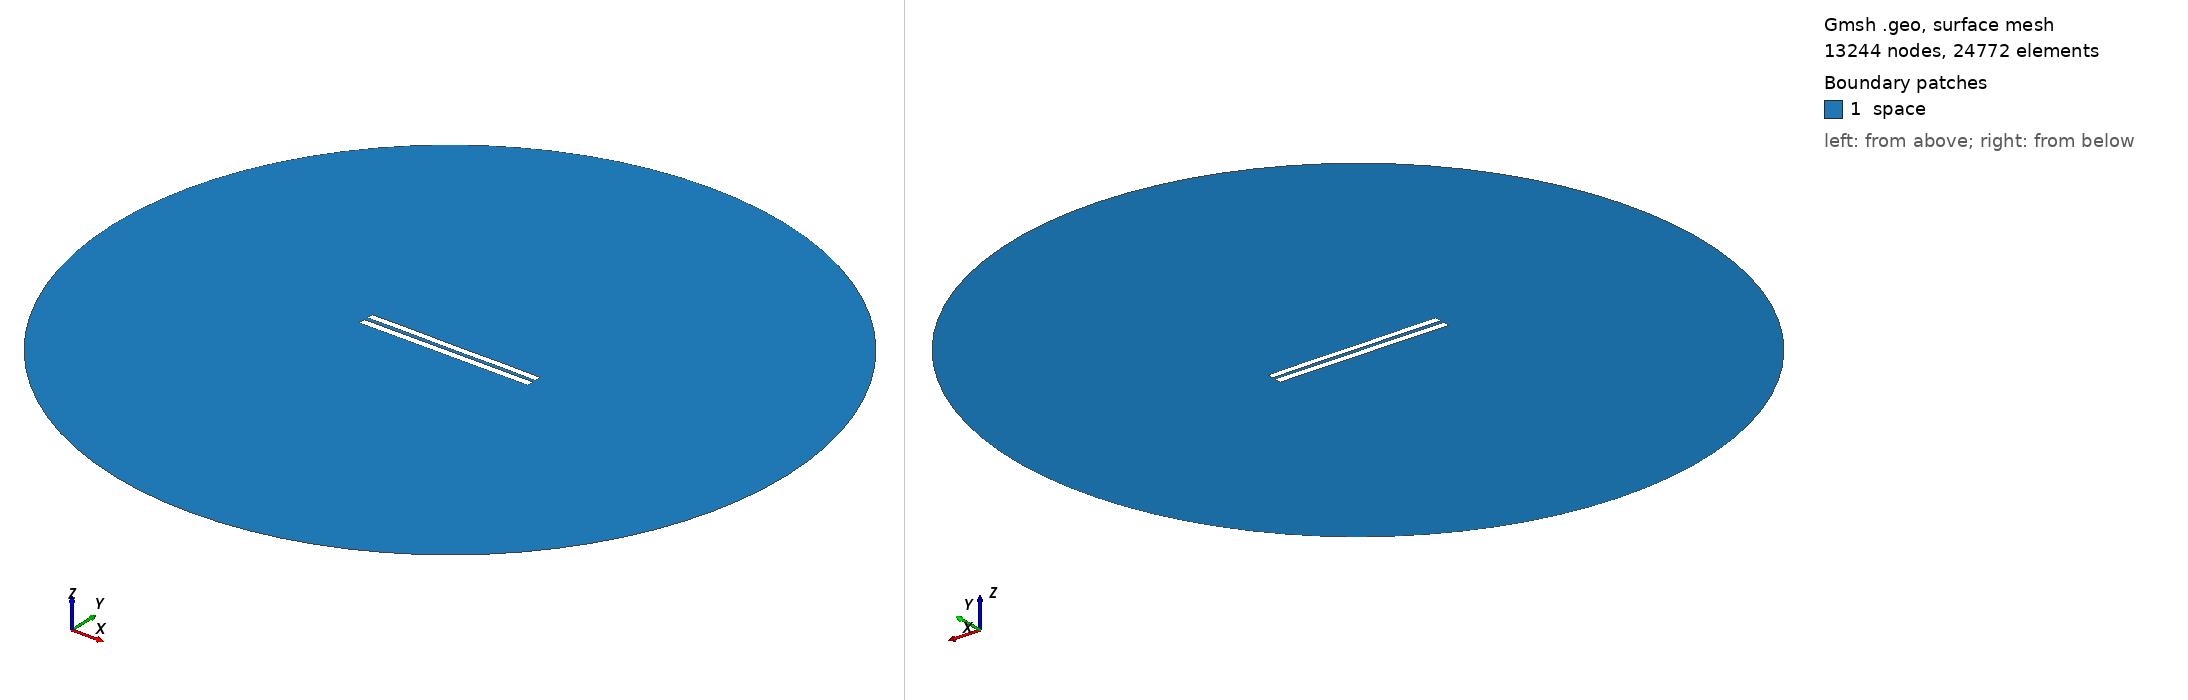

Gmsh geometry script, surface-meshed: 13244 nodes, 24772 surface elements. Boundary patches (legend numbers): 1 space. Left view from above one corner, right view from below the opposite corner. Legend entries are the model's physical surfaces. The drawing asked Gmsh for element sizes between 1% and 20% of the model's largest extent; the script's own settings can give other sizes.

=== 5064.geo (drawn) ===
//---------------------------------------
// Geometry kernel
//---------------------------------------

SetFactory("OpenCASCADE");



//---------------------------------------
// Parameters of the geometry
//---------------------------------------

// Overetch of the upper plate
overetch = 0.125;

// Distance between the plates
distance = 2.25;

// Discretization over the x axis (for the deformation)
nx = 50; 

// Length of the plate
L = 100 - overetch; 

// Number of modes
n = 4; 

// 1st mode coefficient
coeff(1) = -0.15;
beta(1) = 0.596864 * 3.1415926535 / L;

// 2nd mode coefficient
coeff(2) = 0.0;
beta(2) = 1.49418 * 3.1415926535 / L;

// 3rd mode coefficient
coeff(3) = 0.0;
beta(3) = 2.50025 * 3.1415926535 / L;

// 4th mode coefficient
coeff(4) = 0.07499999999999998;
beta(4) = 3.49999 * 3.1415926535 / L;



//---------------------------------------
// Upper plate (deformed rectangle)
//---------------------------------------

// Coordiantes of the upper plate
xmin = -50;
xmax = 50 - overetch;

// Height of the upper plate
yheight = 4 - 2 * overetch;

// Indexes of the points
UpperID[] = {};
LowerID[] = {};
LeftID[] = {};
RightID[] = {};

// Point index
p = 1;

// Horizontal edges
For i In {1:nx}
    x = xmin + (i-1)*(xmax - xmin)/(nx-1);

    y_bottom = distance / 2 + overetch;
    For j In {1:n}
        C = (Cosh(beta(j)*L) + Cos(beta(j)*L)) / (Sinh(beta(j)*L) + Sin(beta(j)*L));
        y_bottom  = y_bottom + coeff(j) * (Cosh(beta(j)*(x+50)) - Cos(beta(j)*(x+50)) - C * (Sinh(beta(j)*(x+50)) - Sin(beta(j)*(x+50))));
    EndFor

    y_top = y_bottom + yheight;

    Point(p) = {x, y_top, 0, 1.0};
    UpperID[i] = p;
    p = p + 1;

    Point(p) = {x, y_bottom, 0, 1.0};
    LowerID[i] = p;
    p = p + 1;
EndFor

// Create point lists
UpperPts[] = {}; LowerPts[] = {};
For i In {1:nx}
  UpperPts[] += {UpperID[i]};
  LowerPts[] += {LowerID[i]};
EndFor

// Build splines
Spline(1) = {UpperPts[]};
Spline(2) = {LowerPts[]};
Line(3) = {LowerPts[nx-1], UpperPts[nx-1]};
Line(4) = {LowerPts[0], UpperPts[0]};

// Build the plane surface
Curve Loop(1) = {2, 3, -1, -4};
Plane Surface(1) = {1};



//---------------------------------------
// Lower plate (rectangle)
//---------------------------------------

// Vertices
Point(1001) = {-50, -1, 0, 1.0};
Point(1002) = { 50, -1, 0, 1.0};
Point(1003) = { 50,  -5, 0, 1.0};
Point(1004) = {-50,  -5, 0, 1.0};

// Edges
Line(5) = {1001, 1002};
Line(6) = {1002, 1003};
Line(7) = {1003, 1004};
Line(8) = {1004, 1001};

// Plane surface
Line Loop(2) = {5, 6, 7, 8};
Plane Surface(2) = {2}; 



//---------------------------------------
// Outer (fictious) boundary
//---------------------------------------

// Points
Point(1005) = {0, 0, 0};       // Center
Point(1006) = {200, 0, 0};     // Start point
Point(1007) = {0, 200, 0};     // 90 degrees
Point(1008) = {-200, 0, 0};    // 180 degrees
Point(1009) = {0, -200, 0};    // 270 degrees

// Circle arcs (each needs start, center, end)
Circle(9) = {1006, 1005, 1007};
Circle(10) = {1007, 1005, 1008};
Circle(11) = {1008, 1005, 1009};
Circle(12) = {1009, 1005, 1006};

// Plane surface for the entire domain
Curve Loop(3) = {9, 10, 11, 12};
Surface(3) = {3};

// Subtract the plates from the whole domain to obtain the actual domain where we want to solve the equations
BooleanDifference{ Surface{3}; Delete; }{ Surface{1}; Surface{2}; Delete; }




//---------------------------------------
// Transfinite Lines/Curves
//---------------------------------------

// Set the number of points on the boundaries
r = 7;

// Plates
Transfinite Curve {1, 2} = 50*r Using Progression 1;
Transfinite Curve {3, 4} = 2*r Using Progression 1;
Transfinite Line {5, 7} = 50*r Using Progression 1;
Transfinite Line {6, 8} = 2*r Using Progression 1;

// Outer boundary
Transfinite Line {9, 10, 11, 12} = 20 Using Progression 1;



//---------------------------------------
// Physical groups
//---------------------------------------                

// Physical curves (boundaries)
Physical Line("force_segment", 10) = {2};
Physical Line("upper_plate", 11) = {1, 3, 4};
Physical Line("lower_plate", 12) = {5, 6, 7, 8};
Physical Line("boundary", 20) = {9, 10, 11, 12};

// Physical Surfaces
Physical Surface("space", 30) = {3};



//---------------------------------------
// 6. Generate the Mesh
//---------------------------------------

// 2D mesh generation
Mesh 2;
